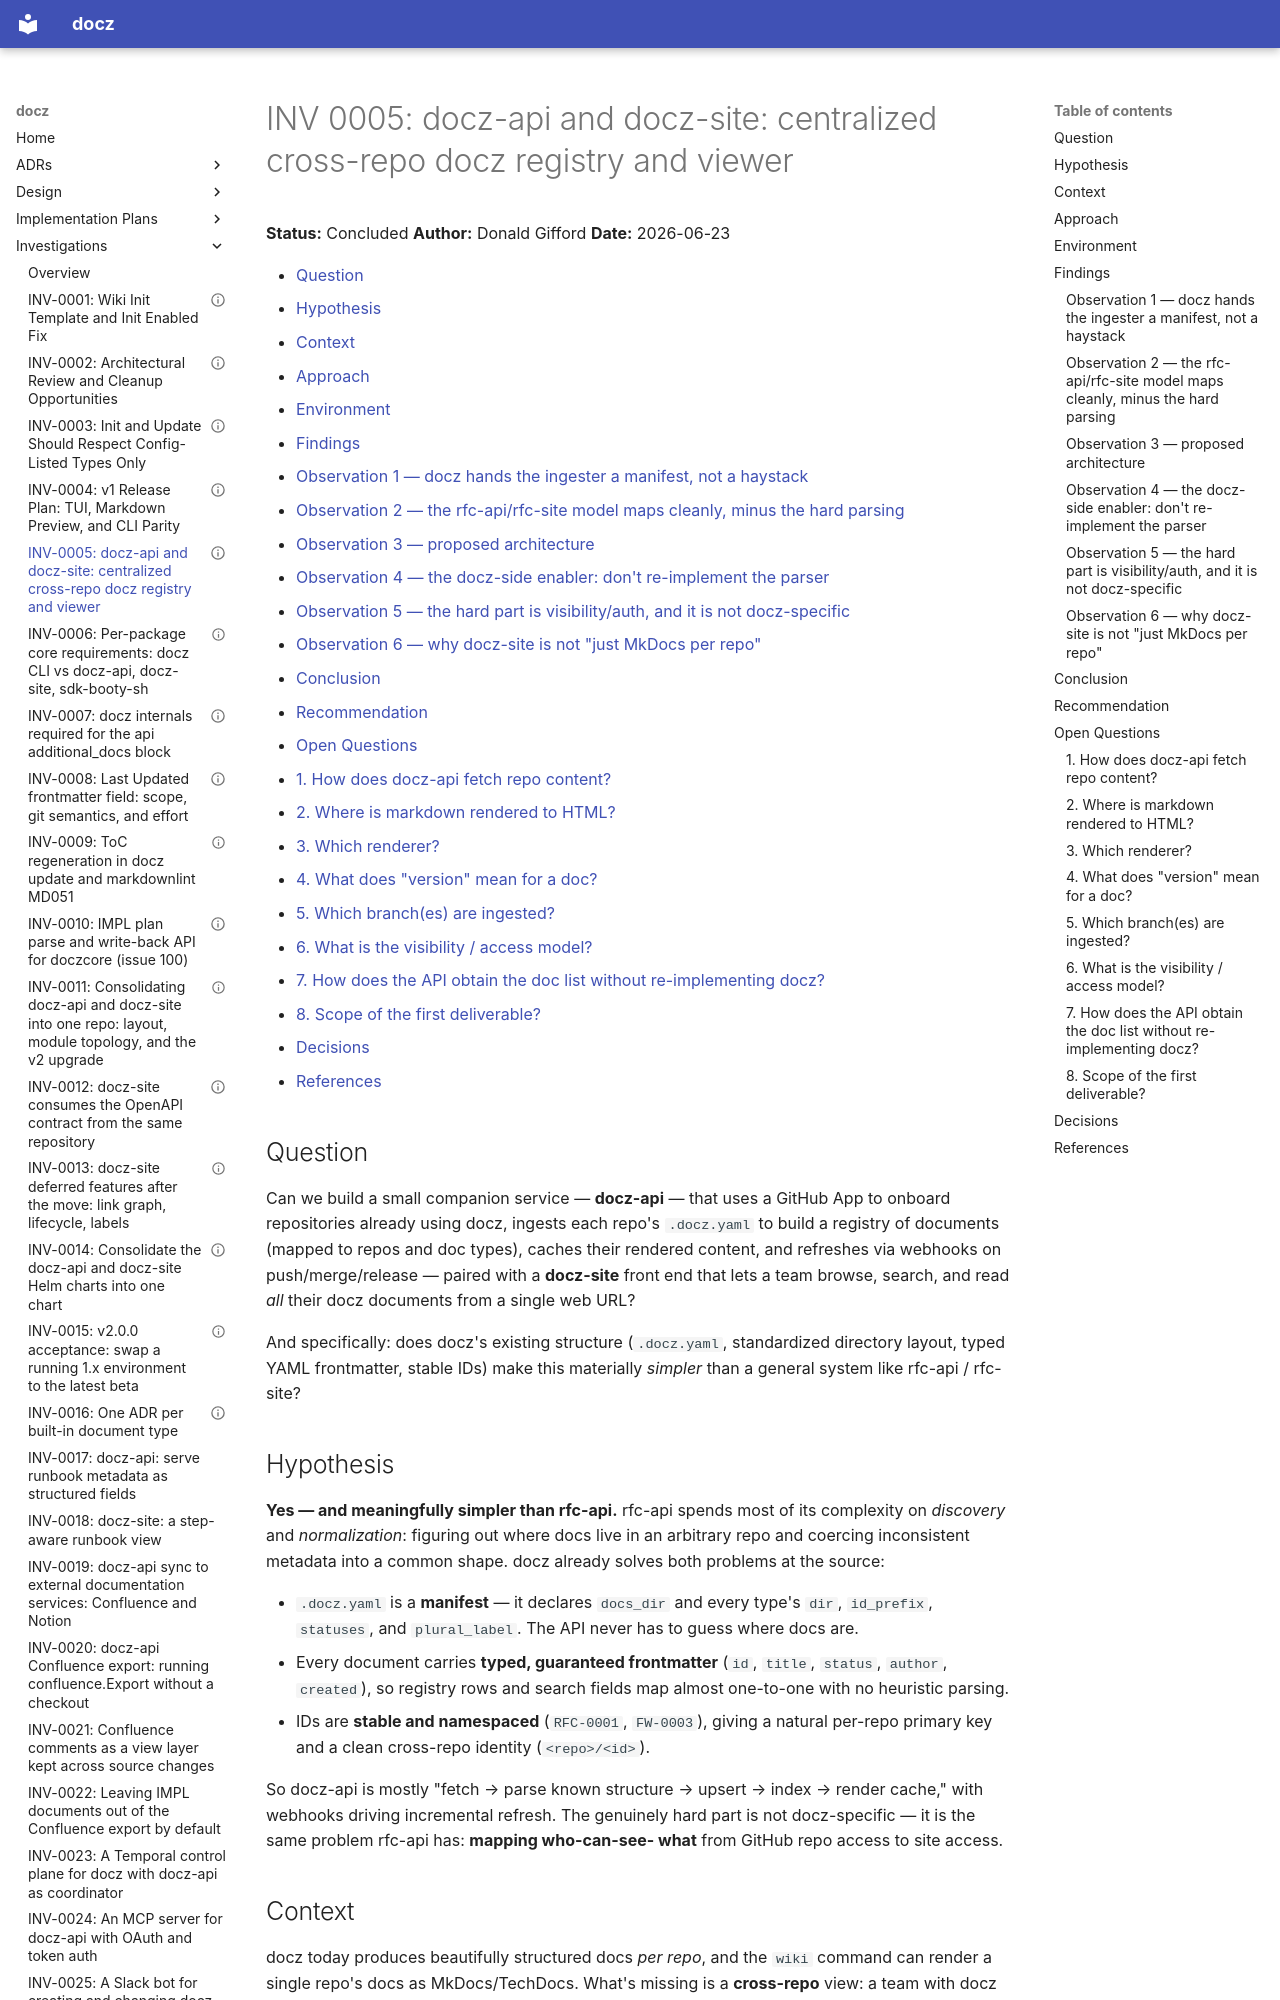

repository: donaldgifford/docz · page: investigation/0005-docz-api-and-docz-site-centralized-cross-repo-docz-registry-and/index.html · generator: mkdocs

---
id: INV-0005
title: "docz-api and docz-site: centralized cross-repo docz registry and viewer"
status: Concluded
author: Donald Gifford
created: 2026-06-23
---
<!-- markdownlint-disable-file MD025 MD041 -->

# INV 0005: docz-api and docz-site: centralized cross-repo docz registry and viewer

**Status:** Concluded
**Author:** Donald Gifford
**Date:** 2026-06-23

<!--toc:start-->
<!-- markdownlint-capture -->
<!-- markdownlint-disable MD013 -->
- [Question](#question)
- [Hypothesis](#hypothesis)
- [Context](#context)
- [Approach](#approach)
- [Environment](#environment)
- [Findings](#findings)
  - [Observation 1 — docz hands the ingester a manifest, not a haystack](#observation-1--docz-hands-the-ingester-a-manifest-not-a-haystack)
  - [Observation 2 — the rfc-api/rfc-site model maps cleanly, minus the hard parsing](#observation-2--the-rfc-apirfc-site-model-maps-cleanly-minus-the-hard-parsing)
  - [Observation 3 — proposed architecture](#observation-3--proposed-architecture)
  - [Observation 4 — the docz-side enabler: don't re-implement the parser](#observation-4--the-docz-side-enabler-dont-re-implement-the-parser)
  - [Observation 5 — the hard part is visibility/auth, and it is not docz-specific](#observation-5--the-hard-part-is-visibilityauth-and-it-is-not-docz-specific)
  - [Observation 6 — why docz-site is not "just MkDocs per repo"](#observation-6--why-docz-site-is-not-just-mkdocs-per-repo)
- [Conclusion](#conclusion)
- [Recommendation](#recommendation)
- [Open Questions](#open-questions)
  - [1. How does docz-api fetch repo content?](#1-how-does-docz-api-fetch-repo-content)
  - [2. Where is markdown rendered to HTML?](#2-where-is-markdown-rendered-to-html)
  - [3. Which renderer?](#3-which-renderer)
  - [4. What does "version" mean for a doc?](#4-what-does-version-mean-for-a-doc)
  - [5. Which branch(es) are ingested?](#5-which-branches-are-ingested)
  - [6. What is the visibility / access model?](#6-what-is-the-visibility--access-model)
  - [7. How does the API obtain the doc list without re-implementing docz?](#7-how-does-the-api-obtain-the-doc-list-without-re-implementing-docz)
  - [8. Scope of the first deliverable?](#8-scope-of-the-first-deliverable)
- [Decisions](#decisions)
- [References](#references)
<!-- markdownlint-restore -->
<!--toc:end-->

<!--docz:question:start-->
## Question

Can we build a small companion service — **docz-api** — that uses a GitHub App
to onboard repositories already using docz, ingests each repo's `.docz.yaml` to
build a registry of documents (mapped to repos and doc types), caches their
rendered content, and refreshes via webhooks on push/merge/release — paired with
a **docz-site** front end that lets a team browse, search, and read *all* their
docz documents from a single web URL?

And specifically: does docz's existing structure (`.docz.yaml`, standardized
directory layout, typed YAML frontmatter, stable IDs) make this materially
*simpler* than a general system like rfc-api / rfc-site?
<!--docz:question:end-->

<!--docz:hypothesis:start-->
